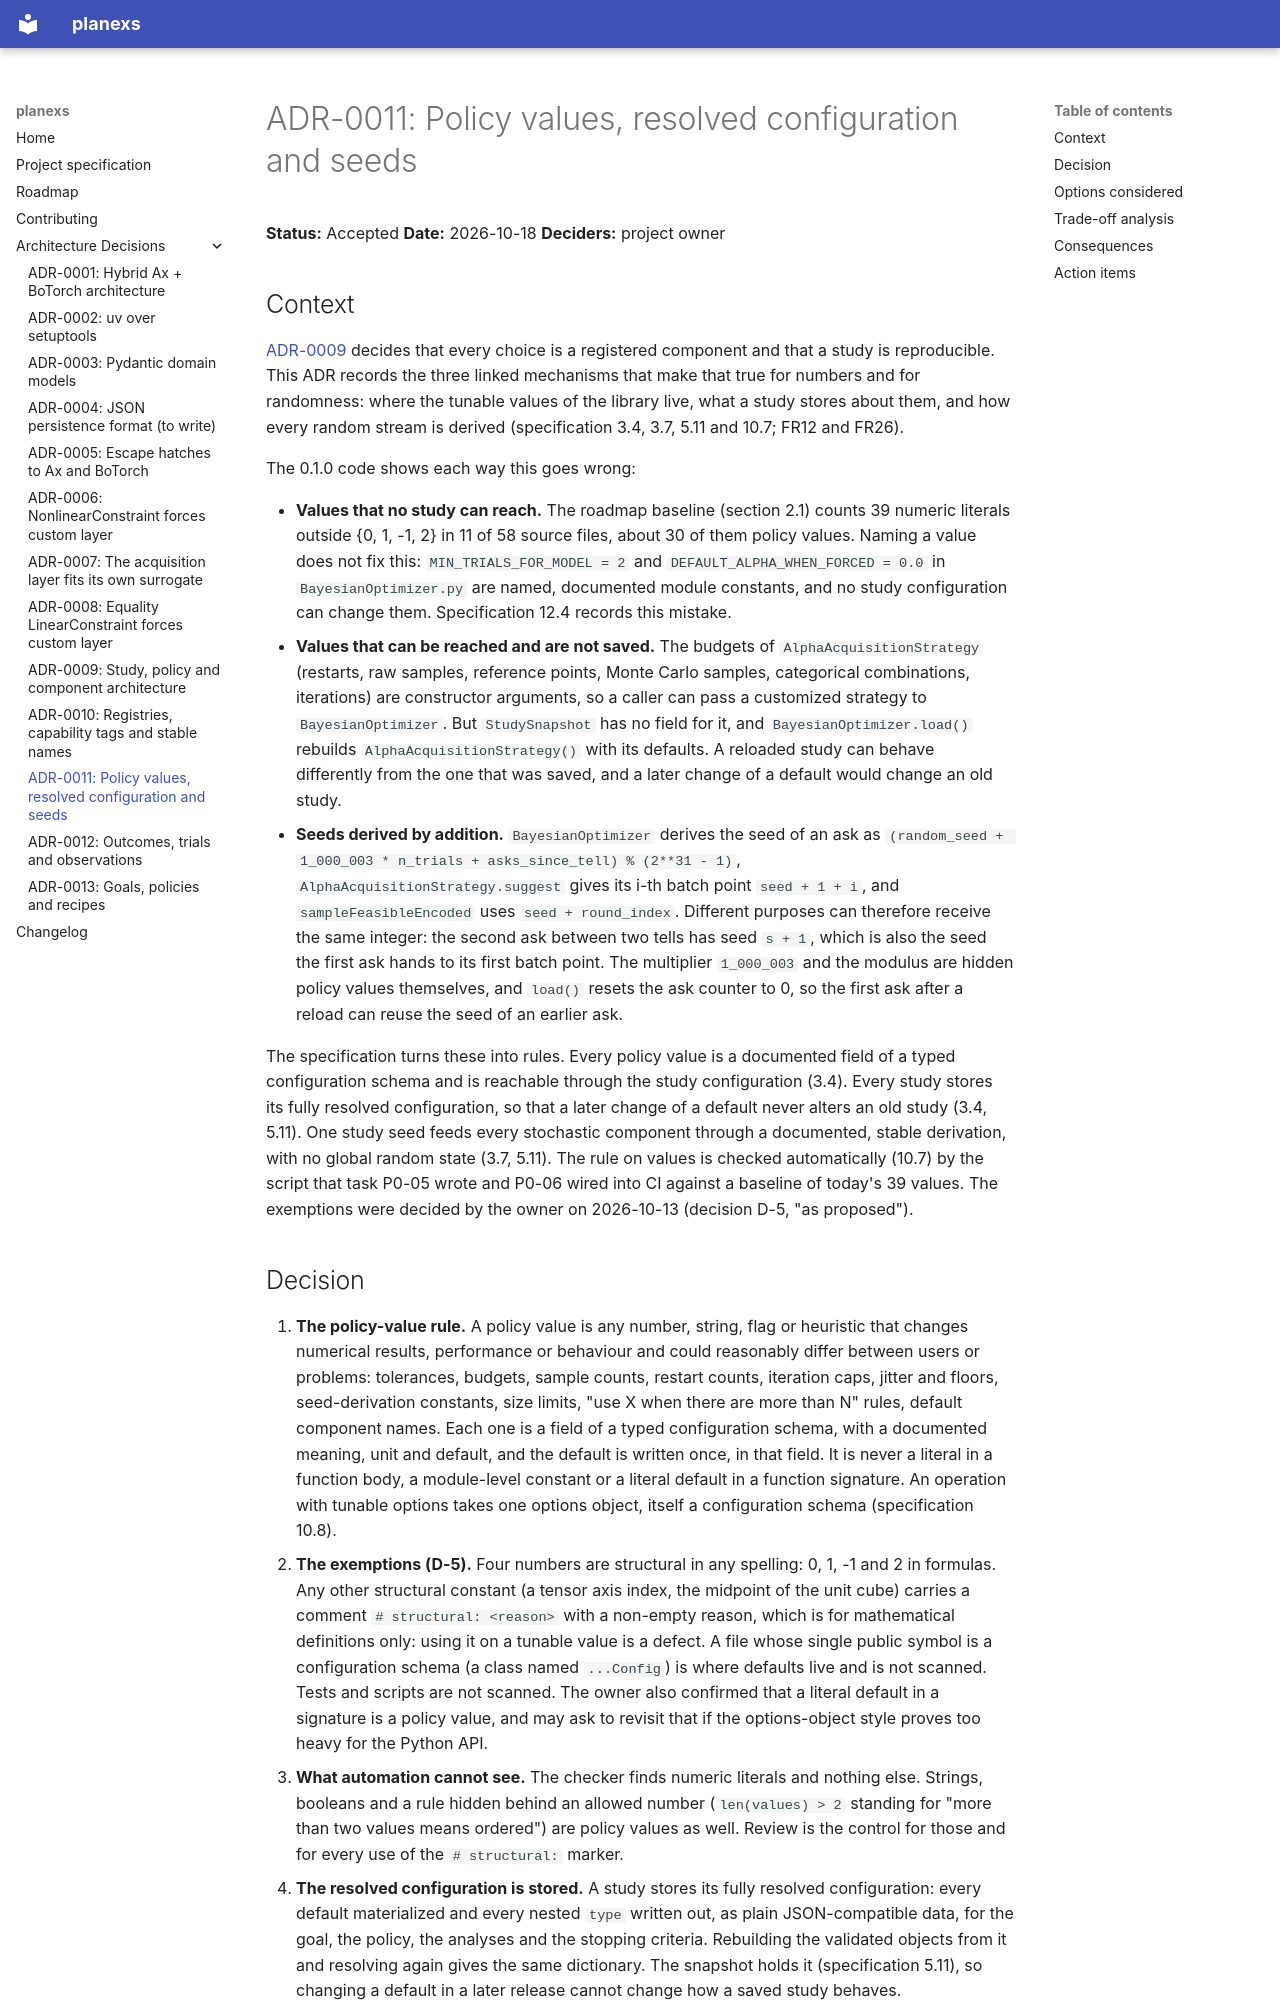

repository: CEA-LRVE/planexs · page: adr/0011-policy-values-resolved-configuration-and-seeds/index.html · generator: mkdocs

# ADR-0011: Policy values, resolved configuration and seeds

**Status:** Accepted
**Date:** 2026-10-18
**Deciders:** project owner

## Context

[ADR-0009](./0009-study-policy-and-component-architecture.md) decides that every choice is a
registered component and that a study is reproducible. This ADR records the three linked
mechanisms that make that true for numbers and for randomness: where the tunable values of
the library live, what a study stores about them, and how every random stream is derived
(specification 3.4, 3.7, 5.11 and 10.7; FR12 and FR26).

The 0.1.0 code shows each way this goes wrong:

- **Values that no study can reach.** The roadmap baseline (section 2.1) counts 39 numeric
  literals outside {0, 1, -1, 2} in 11 of 58 source files, about 30 of them policy values.
  Naming a value does not fix this: `MIN_TRIALS_FOR_MODEL = 2` and
  `DEFAULT_ALPHA_WHEN_FORCED = 0.0` in `BayesianOptimizer.py` are named, documented module
  constants, and no study configuration can change them. Specification 12.4 records this
  mistake.
- **Values that can be reached and are not saved.** The budgets of `AlphaAcquisitionStrategy`
  (restarts, raw samples, reference points, Monte Carlo samples, categorical combinations,
  iterations) are constructor arguments, so a caller can pass a customized strategy to
  `BayesianOptimizer`. But `StudySnapshot` has no field for it, and `BayesianOptimizer.load()`
  rebuilds `AlphaAcquisitionStrategy()` with its defaults. A reloaded study can behave
  differently from the one that was saved, and a later change of a default would change an
  old study.
- **Seeds derived by addition.** `BayesianOptimizer` derives the seed of an ask as
  `(random_seed + 1_000_003 * n_trials + asks_since_tell) % (2**31 - 1)`,
  `AlphaAcquisitionStrategy.suggest` gives its i-th batch point `seed + 1 + i`, and
  `sampleFeasibleEncoded` uses `seed + round_index`. Different purposes can therefore receive
  the same integer: the second ask between two tells has seed `s + 1`, which is also the seed
  the first ask hands to its first batch point. The multiplier `1_000_003` and the modulus
  are hidden policy values themselves, and `load()` resets the ask counter to 0, so the first
  ask after a reload can reuse the seed of an earlier ask.

The specification turns these into rules. Every policy value is a documented field of a typed
configuration schema and is reachable through the study configuration (3.4). Every study
stores its fully resolved configuration, so that a later change of a default never alters an
old study (3.4, 5.11). One study seed feeds every stochastic component through a documented,
stable derivation, with no global random state (3.7, 5.11). The rule on values is checked
automatically (10.7) by the script that task P0-05 wrote and P0-06 wired into CI against a
baseline of today's 39 values. The exemptions were decided by the owner on 2026-10-13
(decision D-5, "as proposed").
